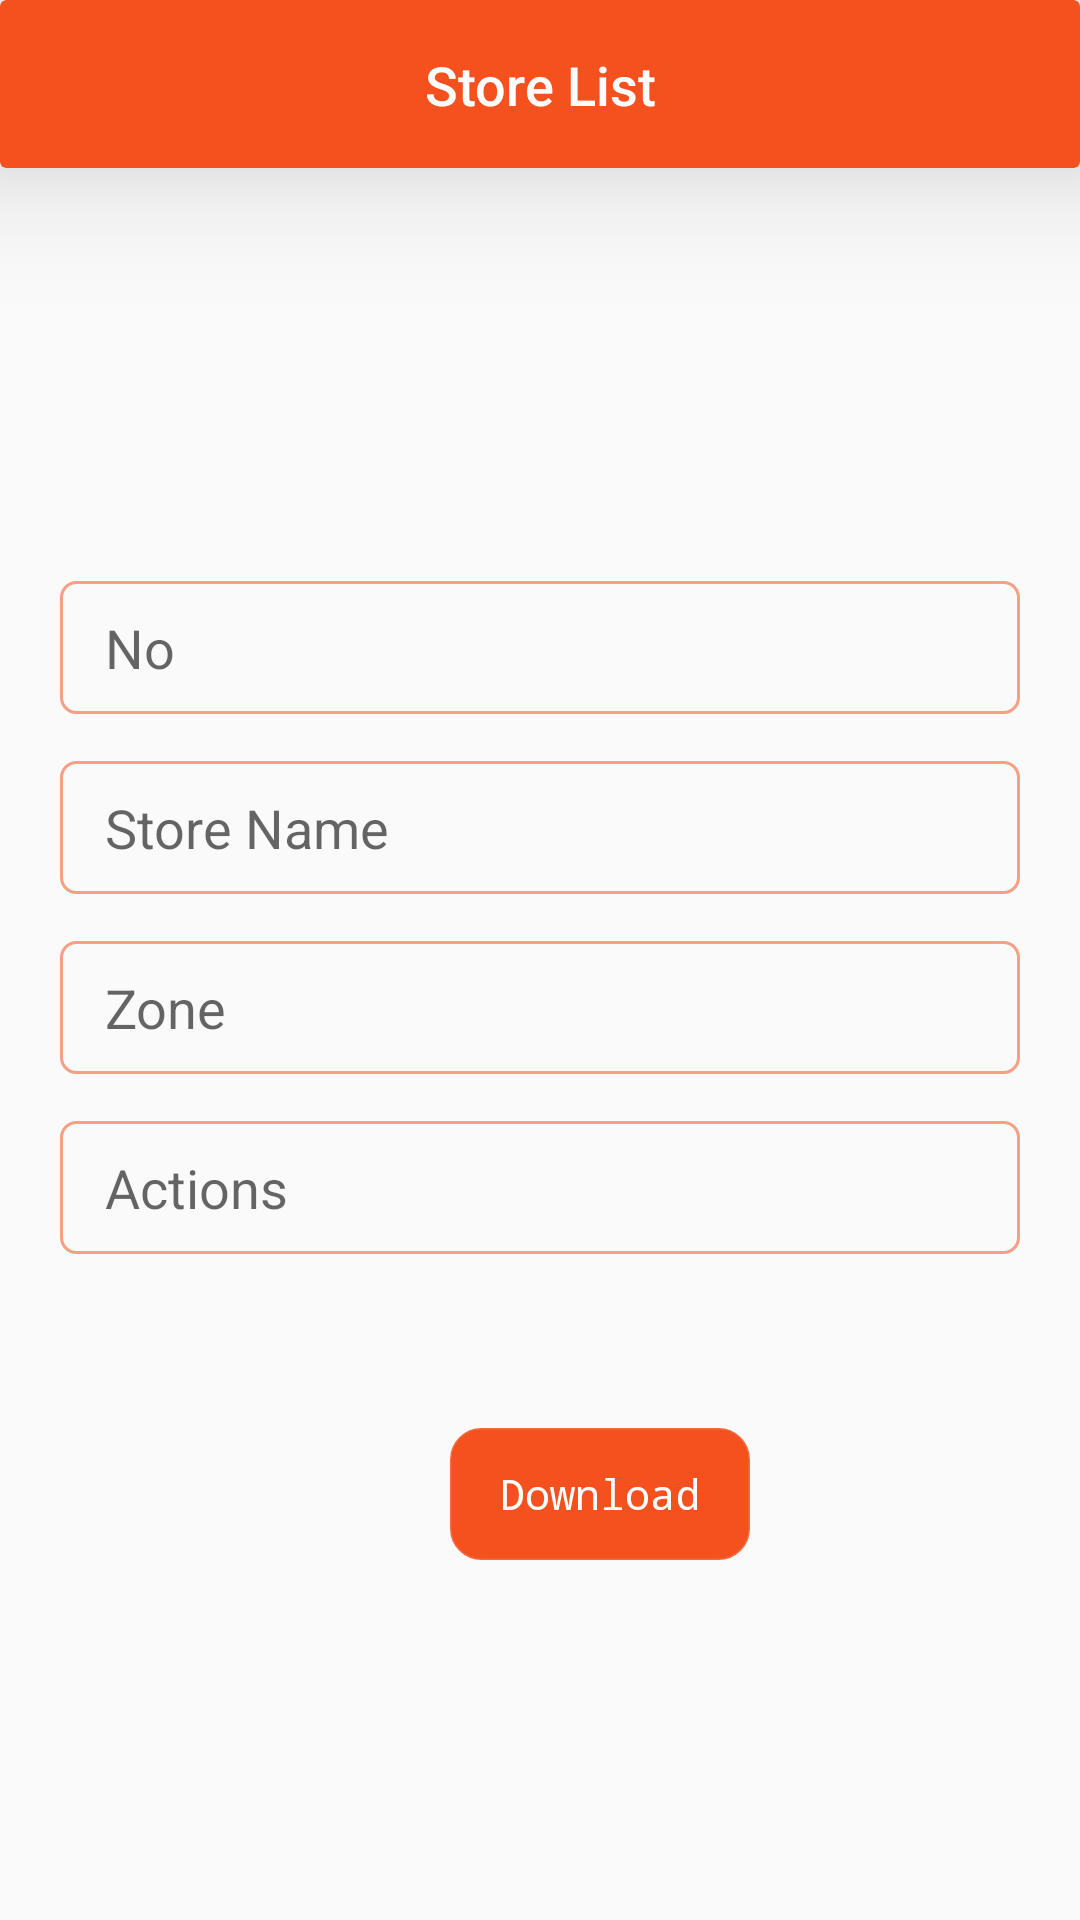

Reconstruct the res/layout file that produces this screen, plus the resources it refers to.
<!-- AndroidManifest.xml: application theme AppTheme -->
<!-- res/layout/list_store.xml -->
<?xml version="1.0" encoding="utf-8"?>
<RelativeLayout
    xmlns:android="http://schemas.android.com/apk/res/android"
    xmlns:app="http://schemas.android.com/apk/res-auto"
    android:layout_width="match_parent"
    android:layout_height="match_parent">



    <androidx.cardview.widget.CardView
        android:layout_alignParentTop="true"
        android:id="@+id/title"
        android:layout_width="match_parent"
        android:layout_height="56dp"
        app:cardBackgroundColor="#F4511E"
        app:cardElevation="26dp"
        app:cardMaxElevation="50dp">

        <TextView
            android:layout_gravity="center"
            android:layout_width="fill_parent"
            android:layout_height="40dp"
            android:gravity="center"
            android:text="Store List"
            android:padding="8dp"
            android:textColor="@android:color/white"
            android:fontFamily="sans-serif-medium"
            android:textSize="18sp" />


    </androidx.cardview.widget.CardView>


    <RelativeLayout

        android:layout_width="match_parent"
        android:layout_height="match_parent"
        android:layout_below="@id/title">


        <RelativeLayout
            android:layout_width="match_parent"
            android:layout_height="wrap_content"
            android:layout_centerVertical="true"
            >

            <RelativeLayout
                android:id="@+id/a"
                android:layout_width="match_parent"
                android:layout_height="60dp"
                android:layout_marginTop="60dp"

                >


                <AutoCompleteTextView
                    android:paddingStart="15dp"
                    android:layout_width="match_parent"
                    android:layout_height="wrap_content"
                    android:layout_centerInParent="true"
                    android:background="@drawable/et_back1"
                    android:layout_marginStart="20dp"
                    android:layout_marginLeft="20dp"
                    android:layout_marginTop="200dp"
                    android:layout_marginEnd="20dp"
                    android:layout_marginRight="20dp"
                    android:layout_marginBottom="-99dp"
                    android:paddingVertical="10dp"
                    android:paddingTop="6dp"
                    android:paddingBottom="6dp"
                    android:hint="No"
                    android:textColor="#EB0E374B"
                    android:paddingLeft="15dp" />

                <ImageView
                    android:layout_width="55dp"
                    android:layout_height="wrap_content"
                    android:layout_alignParentTop="true"
                    android:layout_alignParentRight="true"
                    android:layout_centerHorizontal="true"
                    android:layout_marginTop="12dp"
                    android:layout_marginRight="25dp"
                    android:layout_marginBottom="-61dp"
                    app:srcCompat="@drawable/dropdown" />


            </RelativeLayout>



            <RelativeLayout
                android:id="@+id/b"
                android:layout_width="match_parent"
                android:layout_height="60dp"
                android:layout_below="@+id/a">

                <AutoCompleteTextView
                    android:paddingStart="15dp"
                    android:layout_width="match_parent"
                    android:layout_height="wrap_content"
                    android:layout_centerInParent="true"
                    android:background="@drawable/et_back1"
                    android:layout_marginStart="20dp"
                    android:layout_marginLeft="20dp"
                    android:layout_marginTop="200dp"
                    android:layout_marginEnd="20dp"
                    android:layout_marginRight="20dp"
                    android:layout_marginBottom="-99dp"
                    android:paddingVertical="10dp"
                    android:paddingTop="6dp"
                    android:paddingBottom="6dp"
                    android:hint="Store Name"
                    android:textColor="#EB0E374B"
                    android:paddingLeft="15dp" />

                <ImageView
                    android:layout_width="55dp"
                    android:layout_height="wrap_content"
                    android:layout_alignParentTop="true"
                    android:layout_alignParentRight="true"
                    android:layout_centerHorizontal="true"
                    android:layout_marginTop="12dp"
                    android:layout_marginRight="25dp"
                    android:layout_marginBottom="-61dp"
                    app:srcCompat="@drawable/dropdown" />


            </RelativeLayout>

            <RelativeLayout
                android:id="@+id/c"
                android:layout_width="match_parent"
                android:layout_height="60dp"
                android:layout_below="@+id/b">

                <AutoCompleteTextView
                    android:paddingStart="15dp"
                    android:layout_width="match_parent"
                    android:layout_height="wrap_content"
                    android:layout_centerInParent="true"
                    android:background="@drawable/et_back1"
                    android:layout_marginStart="20dp"
                    android:layout_marginLeft="20dp"
                    android:layout_marginTop="200dp"
                    android:layout_marginEnd="20dp"
                    android:layout_marginRight="20dp"
                    android:layout_marginBottom="-99dp"
                    android:paddingVertical="10dp"
                    android:paddingTop="6dp"
                    android:paddingBottom="6dp"
                    android:hint="Zone"
                    android:textColor="#EB0E374B"
                    android:paddingLeft="15dp" />

                <ImageView
                    android:layout_width="55dp"
                    android:layout_height="wrap_content"
                    android:layout_alignParentTop="true"
                    android:layout_alignParentRight="true"
                    android:layout_centerHorizontal="true"
                    android:layout_marginTop="18dp"
                    android:layout_marginRight="24dp"
                    android:layout_marginBottom="-61dp"
                    app:srcCompat="@drawable/dropdown" />


            </RelativeLayout>

            <RelativeLayout
                android:id="@+id/d"
                android:layout_width="match_parent"
                android:layout_height="60dp"
                android:layout_below="@+id/c">
                <AutoCompleteTextView
                    android:paddingStart="15dp"
                    android:layout_width="match_parent"
                    android:layout_height="wrap_content"
                    android:layout_centerInParent="true"
                    android:background="@drawable/et_back1"
                    android:layout_marginStart="20dp"
                    android:layout_marginLeft="20dp"
                    android:layout_marginTop="200dp"
                    android:layout_marginEnd="20dp"
                    android:layout_marginRight="20dp"
                    android:layout_marginBottom="-99dp"
                    android:paddingVertical="10dp"
                    android:paddingTop="6dp"
                    android:paddingBottom="6dp"
                    android:hint="Actions"
                    android:textColor="#EB0E374B"
                    android:paddingLeft="15dp" />

                <ImageView
                    android:layout_width="55dp"
                    android:layout_height="wrap_content"
                    android:layout_alignParentTop="true"
                    android:layout_alignParentRight="true"
                    android:layout_centerHorizontal="true"
                    android:layout_marginTop="18dp"
                    android:layout_marginRight="24dp"
                    android:layout_marginBottom="-61dp"
                    app:srcCompat="@drawable/dropdown" />

            </RelativeLayout>


            <Button

                android:layout_width="100dp"
                android:layout_height="44dp"
                android:layout_below="@+id/d"
                android:layout_marginStart="150dp"
                android:layout_marginTop="50dp"
                android:layout_marginEnd="50dp"
                android:layout_marginBottom="50dp"
                android:background="@drawable/et_back2"
                android:fontFamily="monospace"
                android:text="Download"
                android:textAllCaps="false"
                android:textColor="@color/white" />
        </RelativeLayout>


    </RelativeLayout>




</RelativeLayout>
<!-- resources referenced by this layout -->
<resources>
  <color name="white">#FFFFFF</color>
  <!-- drawable et_back1 (drawable-v24) -->
  <shape xmlns:android="http://schemas.android.com/apk/res/android"
      android:shape="rectangle">
  
      <corners
          android:bottomLeftRadius="5dp"
          android:bottomRightRadius="5dp"
          android:topLeftRadius="5dp"
          android:topRightRadius="5dp"/>
  
      <stroke
          android:width="1dp"
          android:color="#88F4511E"/>
  
  </shape>
  <!-- drawable et_back2 (drawable) -->
  <shape xmlns:android="http://schemas.android.com/apk/res/android"
      android:shape="rectangle">
  
      <corners
          android:bottomLeftRadius="10dp"
          android:bottomRightRadius="10dp"
          android:topLeftRadius="10dp"
          android:topRightRadius="10dp"/>
  
      <stroke
          android:width="1dp"
          android:color="@color/gradStart"/>
  
      <gradient android:angle="0"
          android:startColor="#F4511E"
          android:endColor="#F4511E">
  
      </gradient>
  
  </shape>
  <style name="AppTheme" parent="Theme.AppCompat.Light.NoActionBar">
          
          
          
          
          <item name="android:colorPrimaryDark">#F4511E</item>
  
      </style>
  <color name="gradStart">#D7F4511E</color>
</resources>
